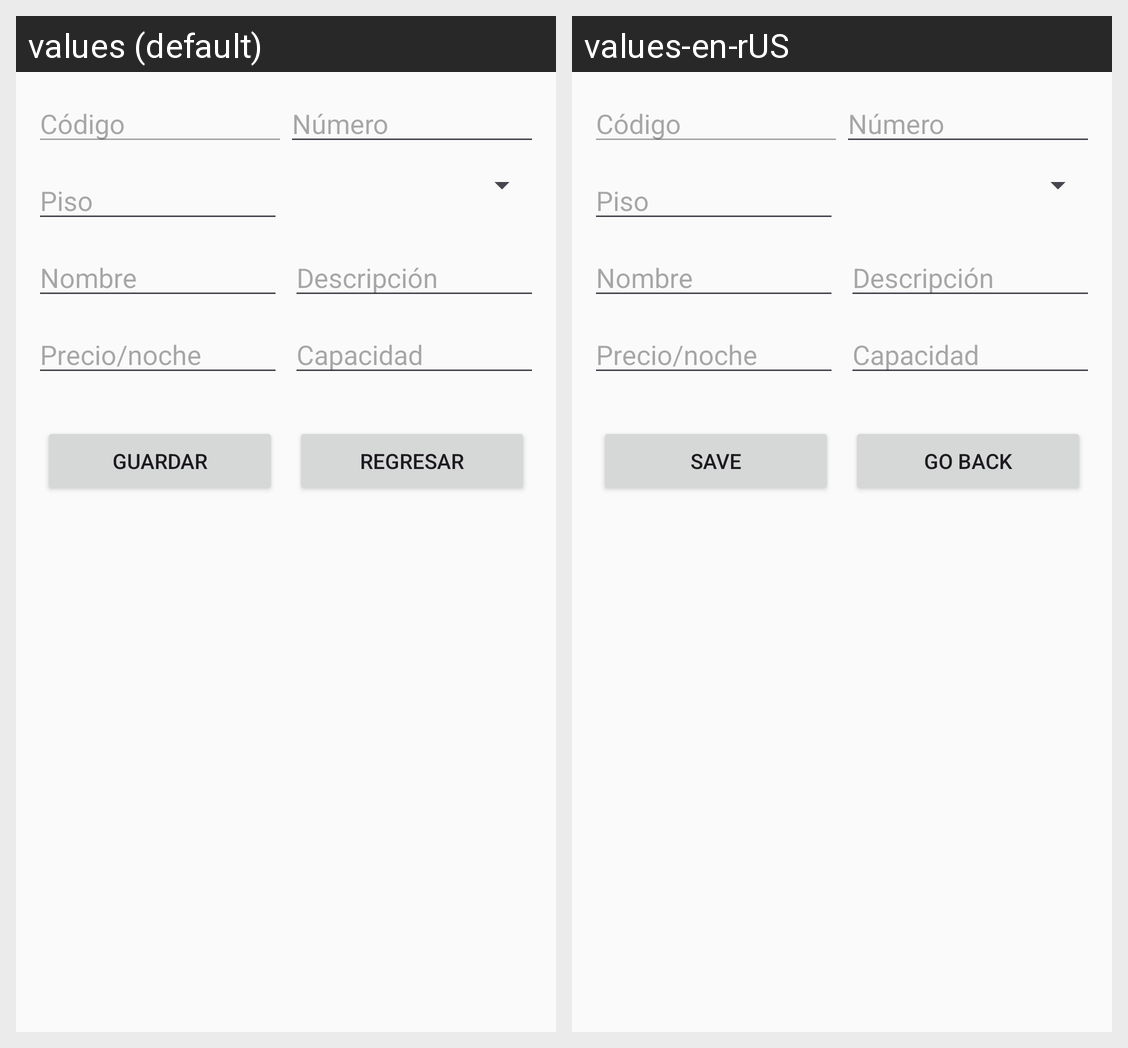

The same Android screen rendered under two of its app's locales, left to right. List the strings drawn on it with the default value and each locale's translation.
Android screen res/layout/activity_editar_habitacion.xml rendered under 2 locales, left to right: values (default), values-en-rUS. Device: Nexus 5 (rendered at 1080×1920; each locale shown at half size, 540×960, under a caption strip naming it); theme Theme.HotelSync.
Strings drawn on this screen, with the default value and each locale's value (text and hints the layout hard-codes, and strings that could not be matched under every locale, appear in the picture but are not listed):

guardar3
  values: Guardar
  values-en-rUS: Save

regresar
  values: Regresar
  values-en-rUS: Go back
